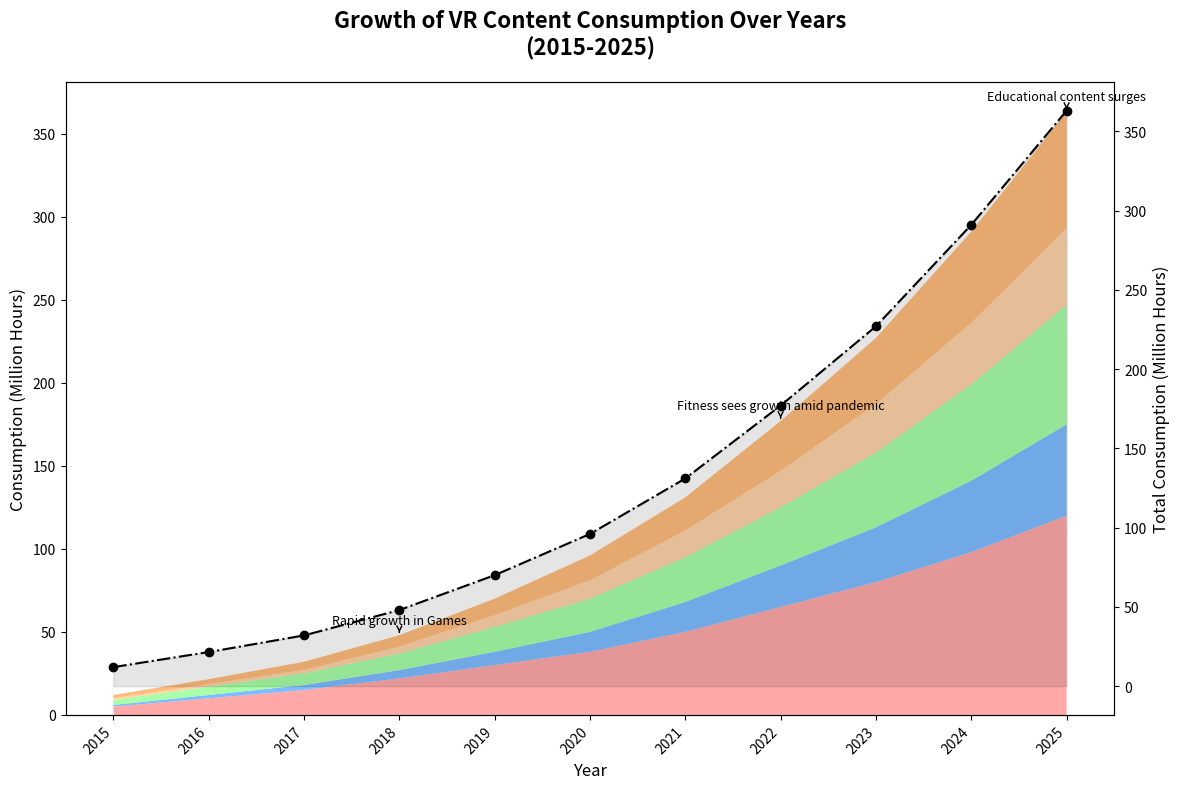

Recreate this plot in Python.
import matplotlib.pyplot as plt
import numpy as np

years = np.arange(2015, 2026)
vr_data = np.array([
    [5, 10, 15, 22, 30, 38, 50, 65, 80, 98, 120],
    [1, 2, 3, 5, 8, 12, 18, 25, 33, 43, 55],
    [3, 5, 7, 10, 15, 20, 27, 35, 45, 58, 72],
    [1, 1.5, 2, 4, 7, 11, 16, 22, 29, 37, 46],
    [2, 3, 5, 7, 10, 15, 20, 30, 40, 55, 70]
])

fig, ax = plt.subplots(figsize=(14, 8))
colors = ['#FF9999', '#66B2FF', '#99FF99', '#FFCC99', '#FFB266']

ax.stackplot(years, vr_data, colors=colors, alpha=0.85)

ax.set_title('Growth of VR Content Consumption Over Years\n(2015-2025)', fontsize=16, fontweight='bold', pad=20)
ax.set_xlabel('Year', fontsize=12)
ax.set_ylabel('Consumption (Million Hours)', fontsize=12)
ax.set_xticks(years)
ax.set_xticklabels(years, rotation=45, ha='right')

annotations = {
    2022: 'Fitness sees growth amid pandemic',
    2018: 'Rapid growth in Games',
    2025: 'Educational content surges'
}

for year, annotation in annotations.items():
    ax.annotate(annotation, xy=(year, vr_data[:, years.tolist().index(year)].sum()), 
                xytext=(year, vr_data[:, years.tolist().index(year)].sum() + 7),
                arrowprops=dict(facecolor='black', arrowstyle='->'), fontsize=9, ha='center')

ax2 = ax.twinx()
total_consumption = vr_data.sum(axis=0)
ax2.plot(years, total_consumption, color='black', linestyle='-.', marker='o', linewidth=1.5)
ax2.fill_between(years, total_consumption, color='black', alpha=0.1)
ax2.set_ylabel('Total Consumption (Million Hours)', fontsize=12)

plt.tight_layout(rect=[0, 0, 0.85, 1])
plt.show()
